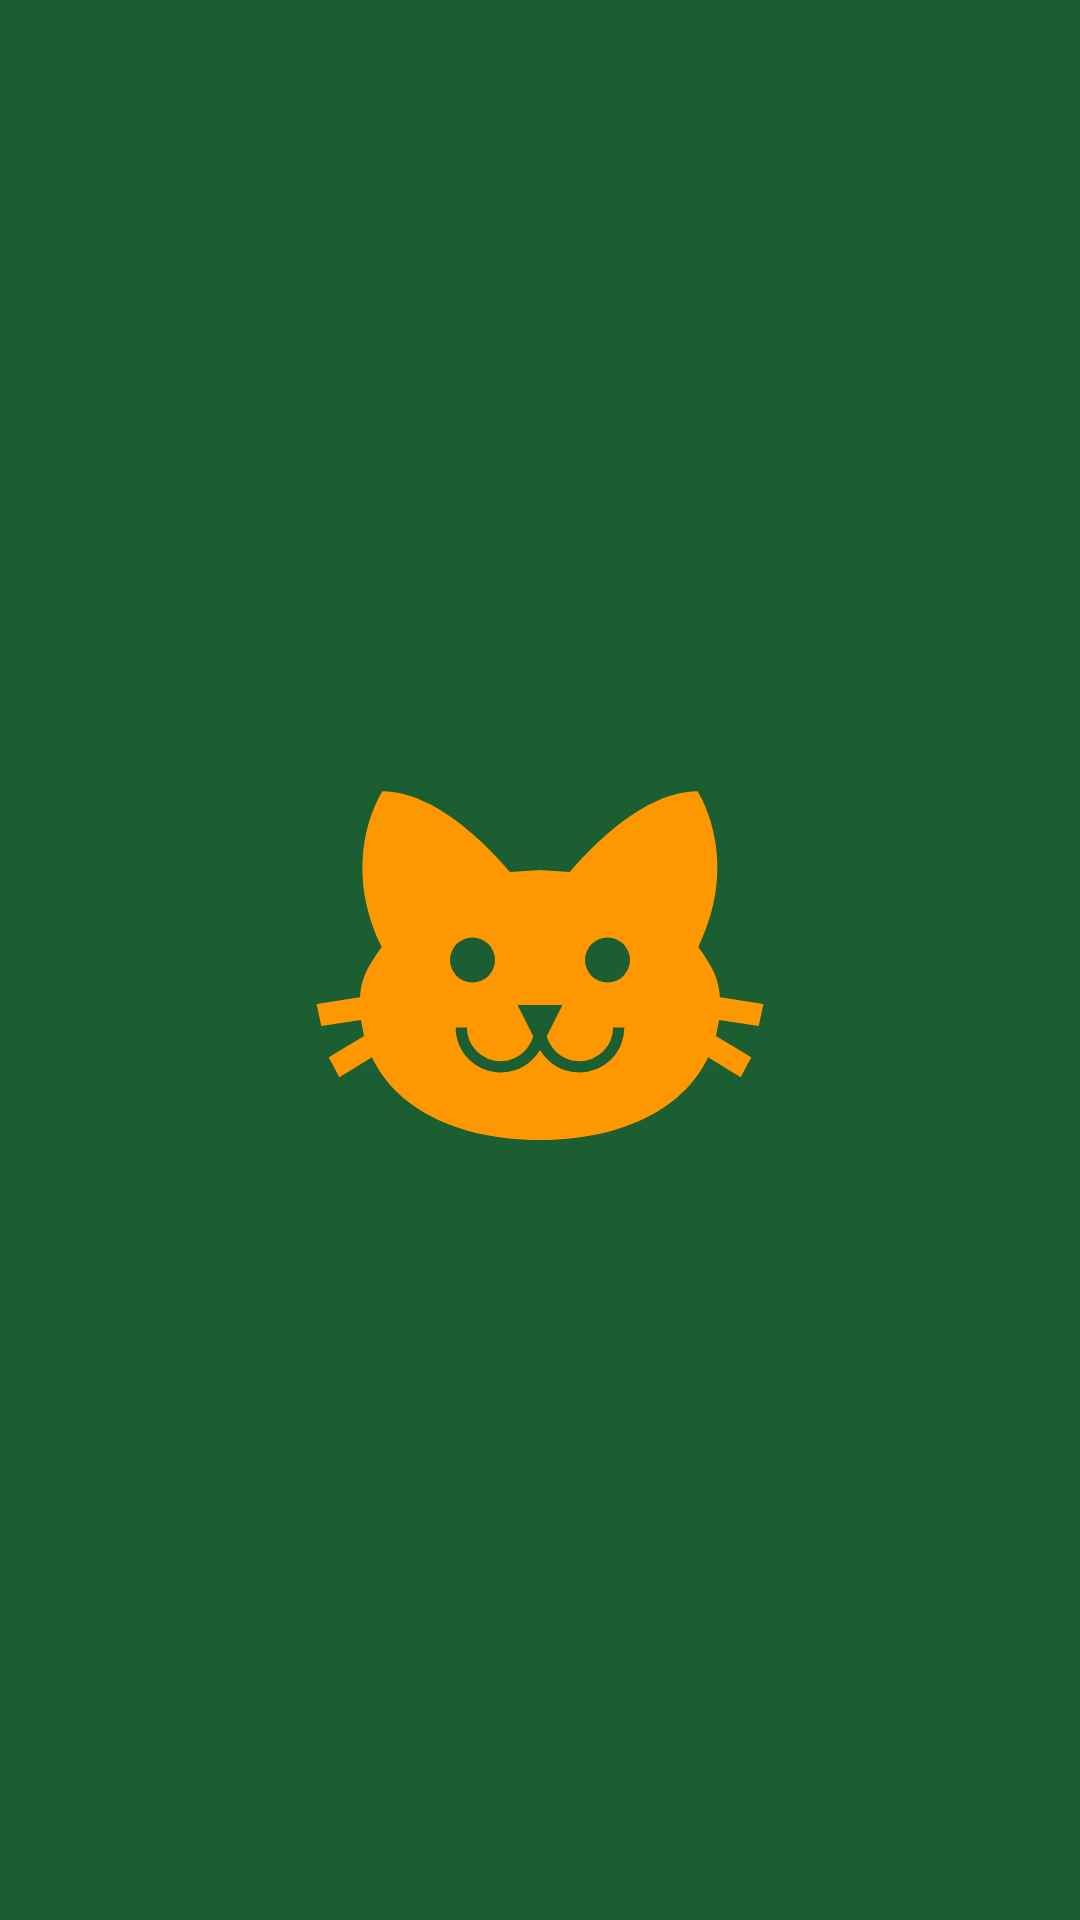

Produce the Android XML layout that renders to this screen, including the resource entries it uses.
<!-- AndroidManifest.xml: activity theme Theme.Splash -->
<!-- res/layout/activity_splash.xml -->
<?xml version="1.0" encoding="utf-8"?>
<layout xmlns:android="http://schemas.android.com/apk/res/android"
    xmlns:tools="http://schemas.android.com/tools"
    tools:context=".presentation.splash.SplashActivity">

    <RelativeLayout
        android:id="@+id/activity_splash"
        android:layout_width="match_parent"
        android:layout_height="match_parent"/>
</layout>
<!-- resources referenced by this layout -->
<resources>
  <style name="Theme.Splash" parent="Theme.AppCompat.NoActionBar">
          <item name="colorPrimaryDark">@color/primaryDarkColor</item>
          <item name="android:windowBackground">@drawable/splash</item>
          <item name="android:windowNoTitle">true</item>
          <item name="android:windowActionBar">false</item>
          <item name="android:windowContentOverlay">@null</item>
          <item name="android:navigationBarColor">@color/primaryColor</item>
      </style>
  <color name="primaryDarkColor">#00330B</color>
  <!-- drawable splash (drawable) -->
  <?xml version="1.0" encoding="utf-8"?>
  <layer-list xmlns:android="http://schemas.android.com/apk/res/android">
      <item
          android:drawable="@color/primaryColor"
          android:gravity="fill"/>
  
      <item
          android:drawable="@drawable/cat"
          android:gravity="center"
          android:width="180dp"
          android:height="180dp">
      </item>
  </layer-list>
  <color name="primaryColor">#1A5E32</color>
  <!-- drawable cat (drawable) -->
  <vector xmlns:android="http://schemas.android.com/apk/res/android"
      android:height="24dp"
      android:width="24dp"
      android:viewportWidth="24"
      android:viewportHeight="24">
      <path
          android:fillColor="@color/accentColor"
          android:pathData="M12,8L10.67,8.09C9.81,7.07 7.4,4.5 5,4.5C5,4.5 3.03,7.46 4.96,11.41C4.41,12.24 4.07,12.67 4,13.66L2.07,13.95L2.28,14.93L4.04,14.67L4.18,15.38L2.61,16.32L3.08,17.21L4.53,16.32C5.68,18.76 8.59,20 12,20C15.41,20 18.32,18.76 19.47,16.32L20.92,17.21L21.39,16.32L19.82,15.38L19.96,14.67L21.72,14.93L21.93,13.95L20,13.66C19.93,12.67 19.59,12.24 19.04,11.41C20.97,7.46 19,4.5 19,4.5C16.6,4.5 14.19,7.07 13.33,8.09L12,8M9,11A1,1 0 0,1 10,12A1,1 0 0,1 9,13A1,1 0 0,1 8,12A1,1 0 0,1 9,11M15,11A1,1 0 0,1 16,12A1,1 0 0,1 15,13A1,1 0 0,1 14,12A1,1 0 0,1 15,11M11,14H13L12.3,15.39C12.5,16.03 13.06,16.5 13.75,16.5A1.5,1.5 0 0,0 15.25,15H15.75A2,2 0 0,1 13.75,17C13,17 12.35,16.59 12,16V16H12C11.65,16.59 11,17 10.25,17A2,2 0 0,1 8.25,15H8.75A1.5,1.5 0 0,0 10.25,16.5C10.94,16.5 11.5,16.03 11.7,15.39L11,14Z" />
  </vector>
  <color name="accentColor">#FF9800</color>
</resources>
